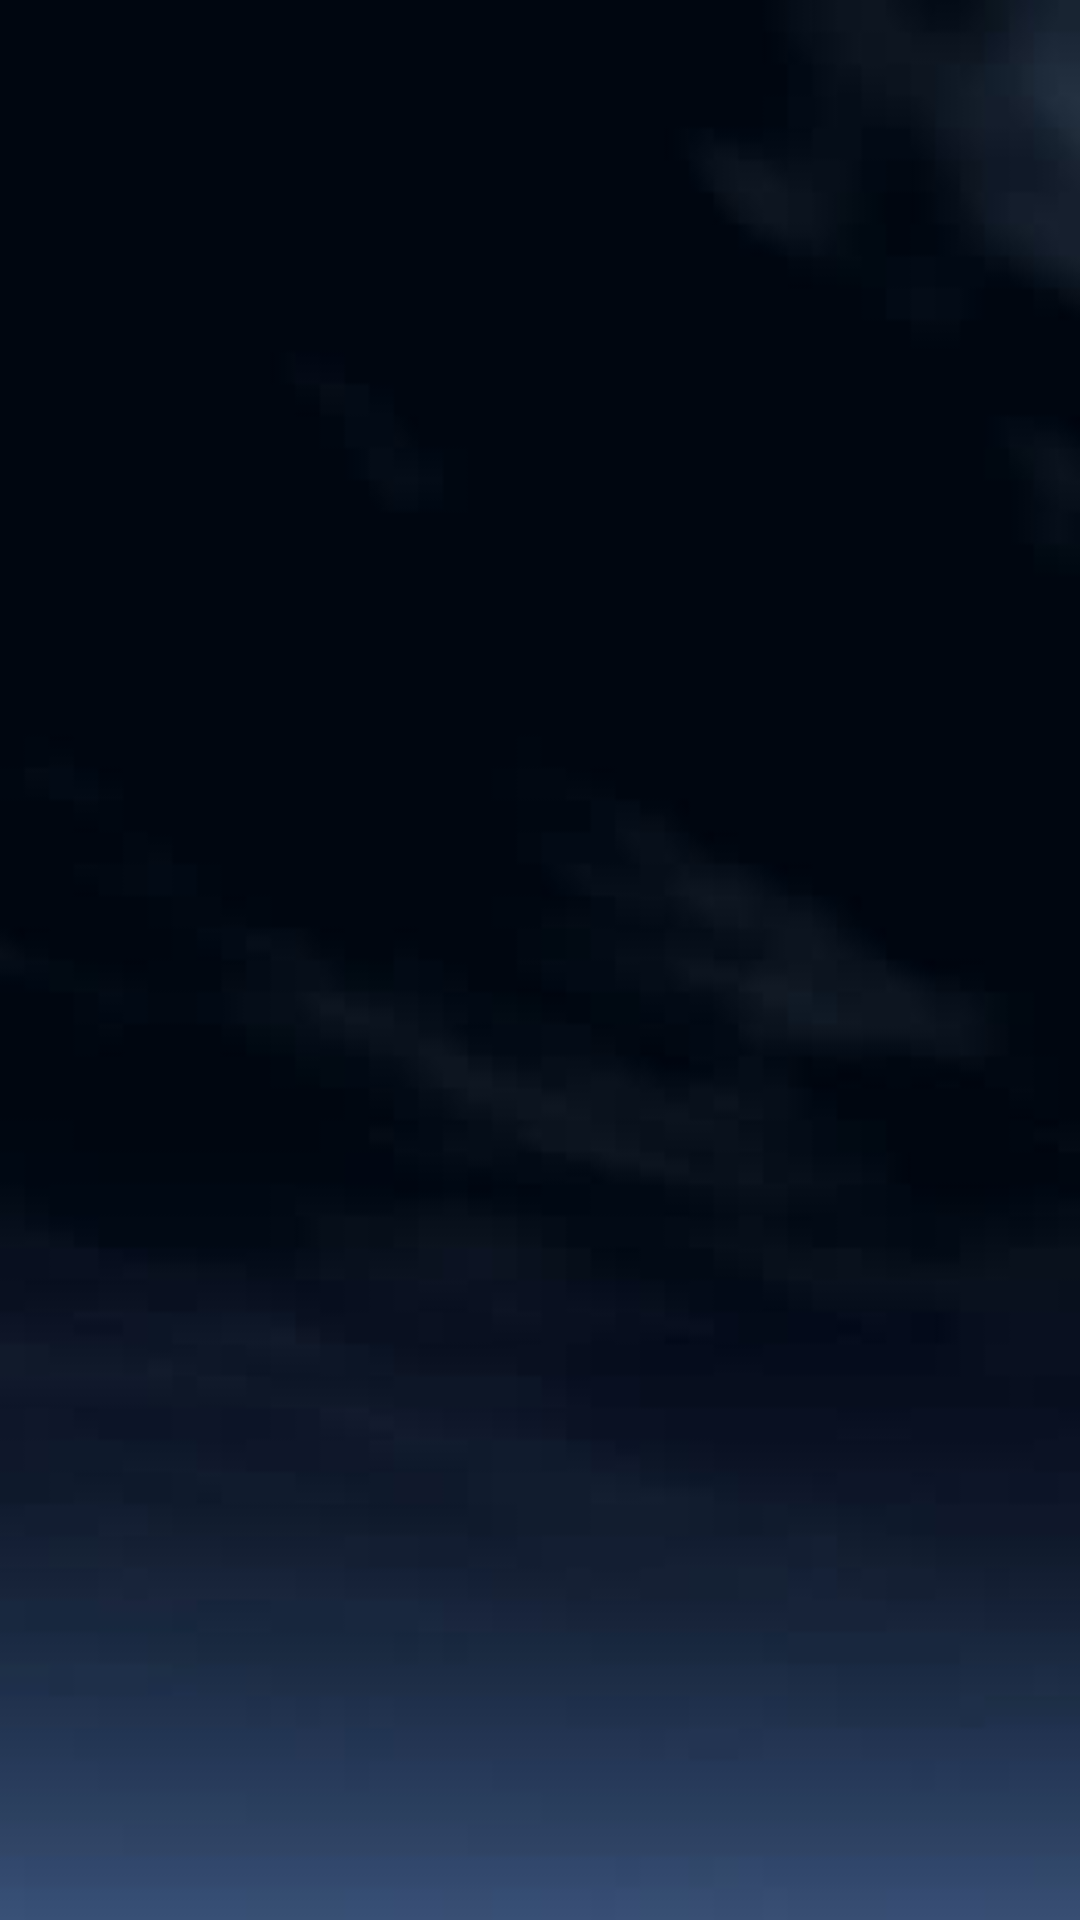

Layout XML and referenced resources for this Android screen:
<!-- AndroidManifest.xml: application theme AppTheme -->
<!-- res/layout/change_task_with_gesture_fragment.xml -->
<?xml version="1.0" encoding="utf-8"?>
<FrameLayout xmlns:android="http://schemas.android.com/apk/res/android"
    xmlns:tools="http://schemas.android.com/tools"
    android:layout_width="match_parent"
    android:layout_height="match_parent"
    android:background="@drawable/night_sky"
    tools:context=".ui.changeTaskWithGesture.ChangeTaskWithGestureFragment" />
<!-- resources referenced by this layout -->
<resources>
  <!-- drawable night_sky: png bitmap (drawable-v24, 11700 bytes) -->
  <style name="AppTheme" parent="Theme.AppCompat.Light.DarkActionBar">
          
          <item name="colorPrimary">@color/colorPrimary</item>
          <item name="colorPrimaryDark">@color/colorPrimaryDark</item>
          <item name="colorAccent">@color/colorAccent</item>
      </style>
  <color name="colorPrimary">#1D3E53</color>
  <color name="colorPrimaryDark">#17313F</color>
  <color name="colorAccent">#2A5F80</color>
</resources>
